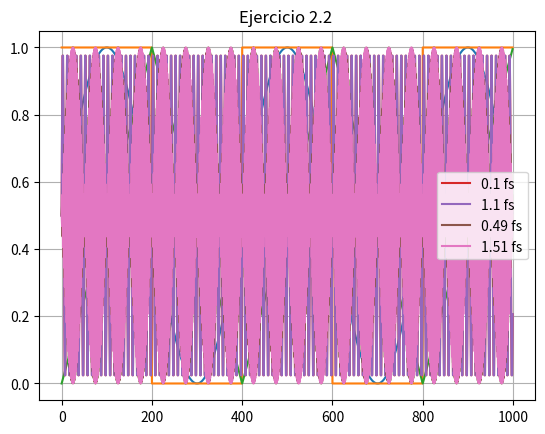

The script that saved this image:
import numpy as np
import matplotlib.pyplot as plt
from scipy import signal


#PARTE 1
def senoidal(frecuencia_muestreo, frecuencia, amplitud, muestras, fase):
    n = np.arange(muestras)
    seno = amplitud * np.sin((2 * np.pi* frecuencia * n /frecuencia_muestreo) + fase)
    return (seno + amplitud)/2

def cuadrada(frecuencia_muestreo,frecuencia,amplitud,muestras):
    def_cuadrado = 0.5
    n = np.arange(muestras)
    cuadra = amplitud * signal.square((2*np.pi * frecuencia * n / frecuencia_muestreo),def_cuadrado)
    return (cuadra + amplitud)/2

def triangular(frecuencia_muestreo, frecuencia, amplitud, muestras):
    def_triang = 0.5
    n = np.arange(muestras)
    trian = amplitud * signal.sawtooth((2 * np.pi * frecuencia * n / frecuencia_muestreo), def_triang)
    return (trian + amplitud)/2


if __name__ == '__main__':
    #PARTE 1
    print("TP1 Parte 1")
    sen = senoidal(100000, 250, 1, 1000, 0)
    plt.title("Ejercicio 1 - Senoidal")
    plt.plot(sen)
    plt.grid()
    plt.show()

    cua = cuadrada(100000, 250, 1, 1000)
    plt.title("Ejercicio 1 - Cuadrada")
    plt.plot(cua)
    plt.grid()
    plt.show()

    tri = triangular(100000, 250, 1, 1000)
    plt.title("Ejercicio 1 - Triangular")
    plt.plot(tri)
    plt.grid()
    plt.show()

    #PARTE 2
    fs = 1000
    N = 1000
    fase = 0
    amp = 1

    #PARTE 2.1
    senal1 = senoidal(fs, 0.1*fs, amp, N, fase)
    senal2 = senoidal(fs, 1.1*fs, amp, N, fase)
    plt.title("Ejercicio 2.1 ")
    plt.plot(senal1, label = '0.1 fs')
    plt.plot(senal2, label = '1.1 fs')
    plt.grid()
    plt.legend()
    plt.show()

    #PARTE 2.2
    senal1 = senoidal(fs, 0.49*fs, amp, N, fase)
    senal2 = senoidal(fs, 1.51*fs, amp, N, fase)
    plt.title("Ejercicio 2.2 ")
    plt.plot(senal1, label = '0.49 fs')
    plt.plot(senal2, label = '1.51 fs')
    plt.grid()
    plt.legend()
    plt.show()